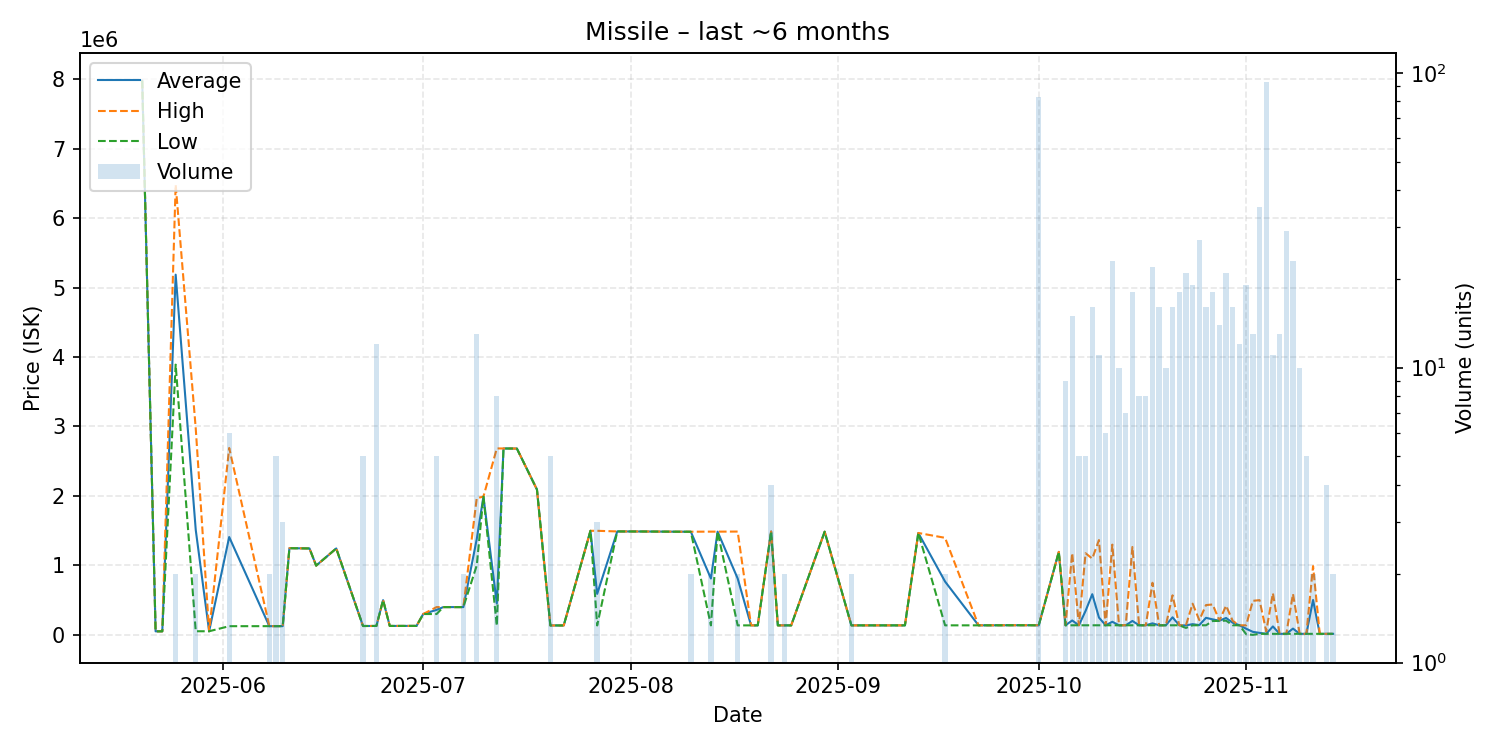

The table this chart was drawn from, first rows:
date, average, highest, lowest, order_count, volume
2025-05-20, 7977000, 7977000, 7977000, 1, 1
2025-05-22, 51050, 51050, 51050, 1, 1
2025-05-23, 51060, 51060, 51060, 1, 1
2025-05-25, 5185000, 6480000, 3890000, 2, 2
2025-05-28, 1511060, 2970000, 52120, 2, 2
2025-05-30, 52120, 52120, 52120, 1, 1
2025-06-02, 1408500, 2690000, 125000, 3, 6
2025-06-08, 125400, 125400, 125400, 2, 2
2025-06-09, 125520, 125600, 125500, 2, 5
2025-06-10, 125700, 125700, 125700, 2, 3
2025-06-11, 1248000, 1248000, 1248000, 1, 1
2025-06-14, 1244000, 1244000, 1244000, 1, 1
2025-06-15, 997000, 997000, 997000, 1, 1
2025-06-18, 1244000, 1244000, 1244000, 1, 1
2025-06-22, 127700, 127700, 127700, 2, 5
2025-06-24, 128400, 128400, 128400, 1, 12
2025-06-25, 499900, 499900, 499900, 1, 1
2025-06-26, 128500, 128500, 128500, 1, 1
2025-06-27, 128700, 128700, 128700, 1, 1
2025-06-30, 129400, 129400, 129400, 1, 1
2025-07-01, 300000, 300000, 300000, 1, 1
2025-07-03, 359940, 399900, 300000, 4, 5
2025-07-04, 399900, 399900, 399900, 1, 1
2025-07-07, 399850, 399900, 399800, 2, 2
2025-07-09, 1378977, 1968000, 998900, 9, 13
2025-07-10, 1990000, 1990000, 1990000, 1, 1
2025-07-12, 451700, 2684000, 132800, 2, 8
2025-07-13, 2683000, 2683000, 2683000, 1, 1
2025-07-15, 2682000, 2682000, 2682000, 1, 1
2025-07-18, 2092000, 2092000, 2092000, 1, 1
2025-07-20, 135700, 135700, 135700, 2, 5
2025-07-22, 135600, 135600, 135600, 1, 1
2025-07-26, 1498000, 1498000, 1498000, 1, 1
2025-07-27, 589733, 1498000, 135600, 2, 3
2025-07-30, 1489000, 1489000, 1489000, 1, 1
2025-08-03, 1488000, 1488000, 1488000, 1, 1
2025-08-08, 1485000, 1485000, 1485000, 1, 1
2025-08-09, 1485000, 1485000, 1485000, 1, 1
2025-08-10, 1484500, 1485000, 1484000, 2, 2
2025-08-13, 811350, 1486000, 136700, 2, 2
2025-08-14, 1486000, 1486000, 1486000, 1, 1
2025-08-17, 811850, 1487000, 136700, 2, 2
2025-08-19, 136800, 136800, 136800, 1, 1
2025-08-20, 136800, 136800, 136800, 1, 1
2025-08-22, 1488000, 1488000, 1488000, 2, 4
2025-08-23, 136800, 136800, 136800, 1, 1
2025-08-24, 136800, 136800, 136800, 2, 2
2025-08-25, 136800, 136800, 136800, 1, 1
2025-08-30, 1485000, 1485000, 1485000, 1, 1
2025-09-03, 136800, 136800, 136800, 1, 2
2025-09-11, 136900, 136900, 136900, 1, 1
2025-09-13, 1467000, 1467000, 1467000, 1, 1
2025-09-17, 767100, 1397000, 137200, 2, 2
2025-09-22, 137200, 137200, 137200, 1, 1
2025-09-27, 138700, 138700, 138700, 1, 1
2025-09-30, 138700, 138700, 138700, 1, 1
2025-10-01, 137643, 138600, 136800, 3, 83
2025-10-04, 1195000, 1195000, 1195000, 1, 1
2025-10-05, 138000, 138000, 138000, 1, 9
2025-10-06, 207333, 1178000, 138000, 3, 15
... 39 more rows
